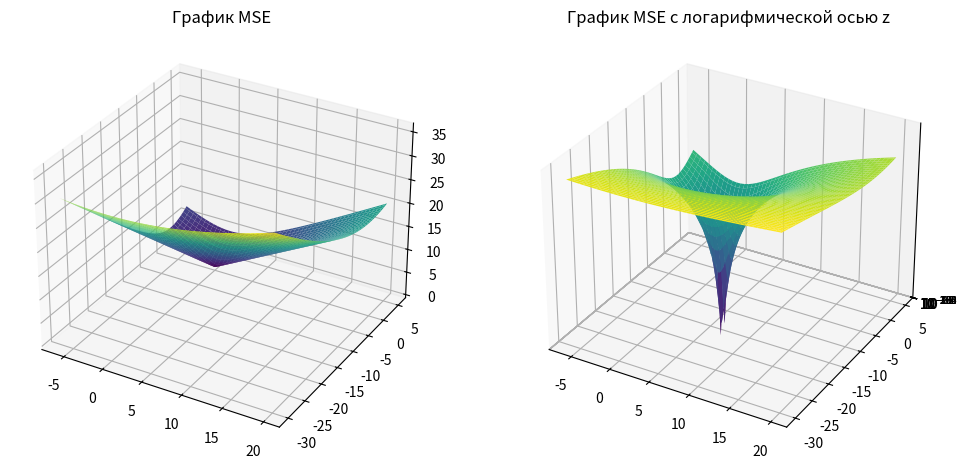

This figure's Python source:
import numpy as np
import matplotlib.pyplot as plt


# Генерация данных
x = np.linspace(-6, 20, 100)
y = np.linspace(-30, 5, 100)
x1, y1 = np.meshgrid(x, y)
z = np.sqrt(x1**2 + y1**2)  # Функция среднеквадратичного отклонения MSE

# Создание первого графика
a1 = plt.figure(figsize=(12, 6))

a = a1.add_subplot(121, projection='3d')
a.plot_surface(x1, y1, z, cmap='viridis')
a.set_title('График MSE')

# Создание второго графика с логарифмической осью z
b = a1.add_subplot(122, projection='3d')
surf = b.plot_surface(x1, y1, np.log10(z), cmap='viridis')
b.set_zscale('log')  # Логарифмический масштаб по оси z
b.set_title('График MSE с логарифмической осью z')

plt.show()


